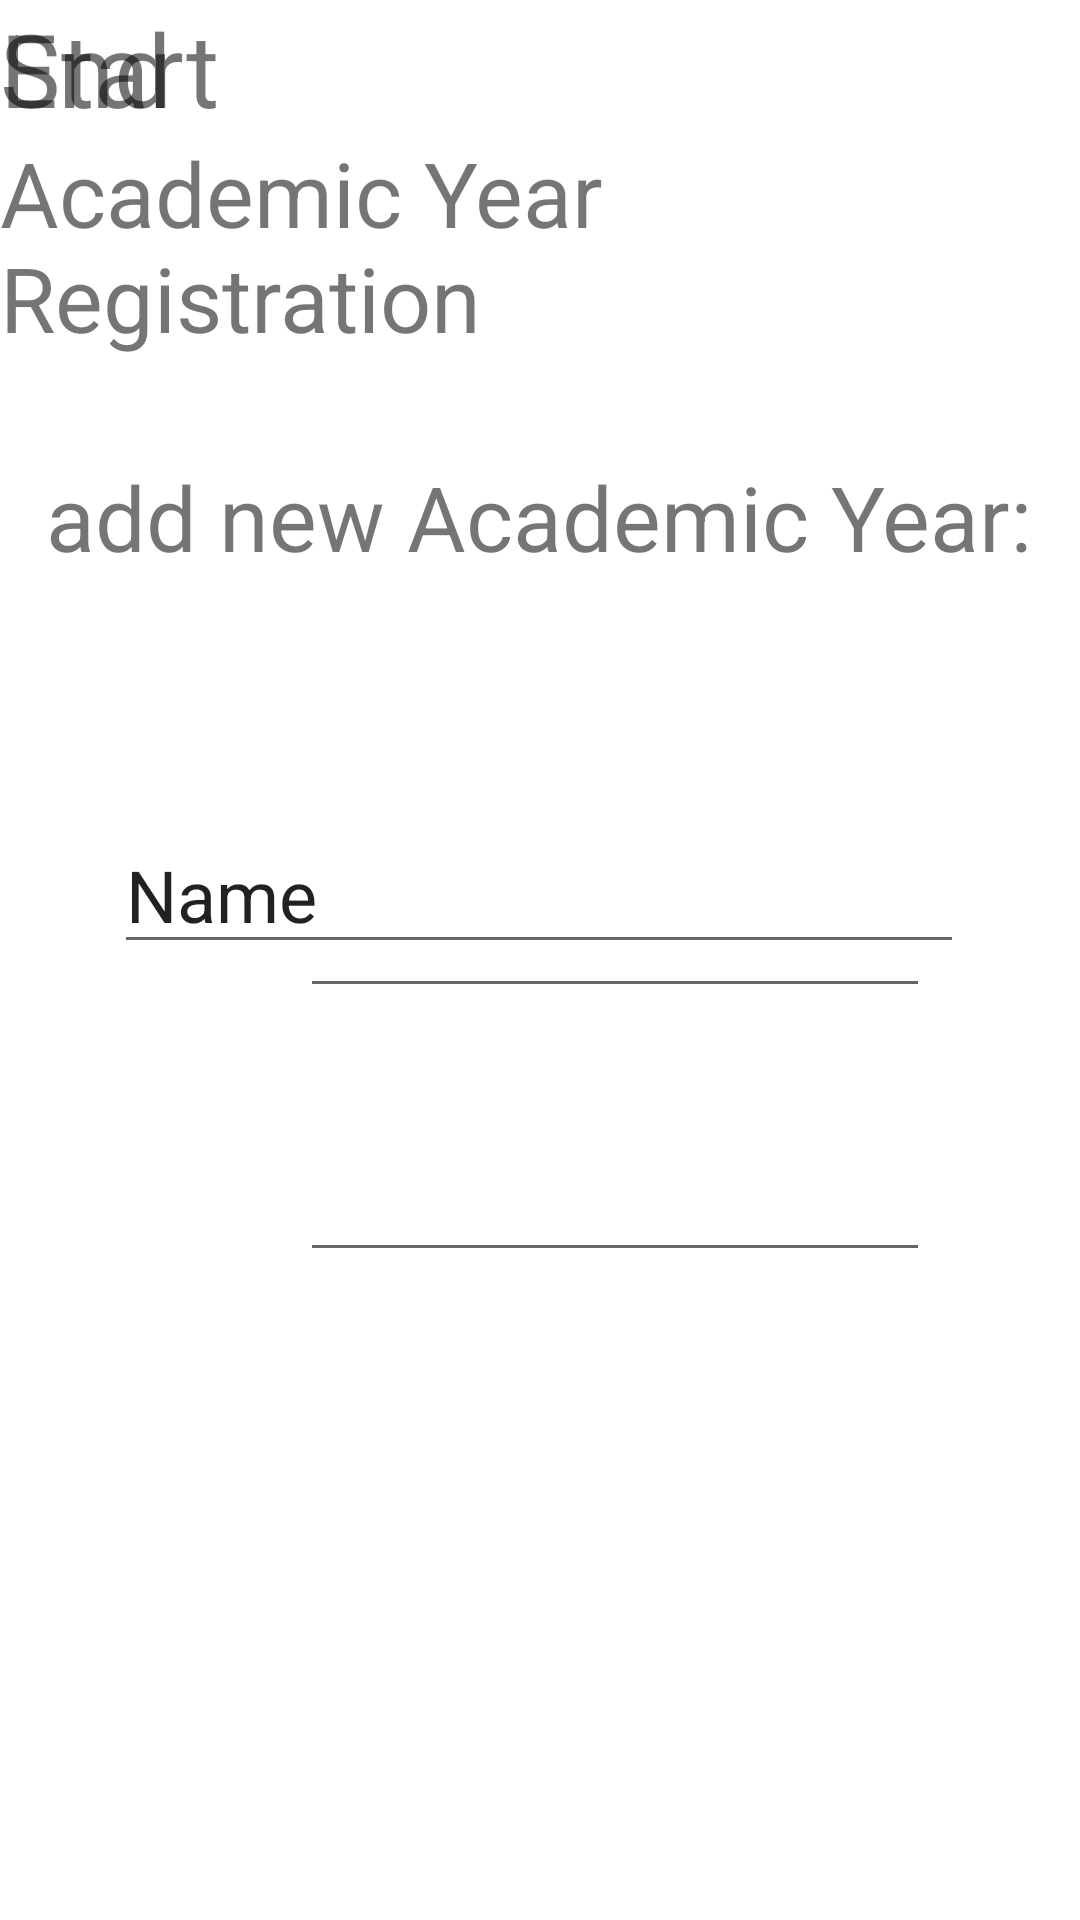

Write the Android layout XML for this screen, with the resource values it uses.
<!-- AndroidManifest.xml: application theme Theme.MyApplication -->
<!-- res/layout/activity_academic_year_registration.xml -->
<?xml version="1.0" encoding="utf-8"?>
<androidx.constraintlayout.widget.ConstraintLayout xmlns:android="http://schemas.android.com/apk/res/android"
    xmlns:app="http://schemas.android.com/apk/res-auto"
    xmlns:tools="http://schemas.android.com/tools"
    android:layout_width="match_parent"
    android:layout_height="match_parent"
    tools:context=".view.AcademicYear.Registration.academic_year_registration">

    <TextView
        android:id="@+id/textView6"
        android:layout_width="wrap_content"
        android:layout_height="wrap_content"
        android:layout_marginTop="44dp"
        android:text="Academic Year Registration"
        android:textSize="30sp"
        app:layout_constraintEnd_toEndOf="parent"
        app:layout_constraintHorizontal_bias="0.487"
        app:layout_constraintStart_toStartOf="parent"
        app:layout_constraintTop_toTopOf="parent" />

    <TextView
        android:id="@+id/textView7"
        android:layout_width="wrap_content"
        android:layout_height="wrap_content"
        android:layout_marginTop="152dp"
        android:text="add new Academic Year:"
        android:textSize="30sp"
        app:layout_constraintEnd_toEndOf="parent"
        app:layout_constraintHorizontal_bias="0.493"
        app:layout_constraintStart_toStartOf="parent"
        app:layout_constraintTop_toTopOf="parent" />

    <EditText
        android:id="@+id/ac_year_reg_txt"
        android:layout_width="wrap_content"
        android:layout_height="wrap_content"
        android:layout_marginTop="272dp"
        android:ems="10"
        android:inputType="text"
        android:text="Name"
        android:textSize="24sp"
        app:layout_constraintEnd_toEndOf="parent"
        app:layout_constraintHorizontal_bias="0.497"
        app:layout_constraintStart_toStartOf="parent"
        app:layout_constraintTop_toTopOf="parent" />

    <EditText
        android:id="@+id/start_date_ac_year"
        android:layout_width="wrap_content"
        android:layout_height="wrap_content"
        android:layout_marginBottom="304dp"
        android:ems="10"
        android:inputType="date"
        app:layout_constraintBottom_toBottomOf="parent"
        app:layout_constraintEnd_toEndOf="parent"
        app:layout_constraintHorizontal_bias="0.666"
        app:layout_constraintStart_toStartOf="parent" />

    <EditText
        android:id="@+id/end_date_ac_year"
        android:layout_width="wrap_content"
        android:layout_height="wrap_content"
        android:layout_marginBottom="216dp"
        android:ems="10"
        android:inputType="date"
        app:layout_constraintBottom_toBottomOf="parent"
        app:layout_constraintEnd_toEndOf="parent"
        app:layout_constraintHorizontal_bias="0.666"
        app:layout_constraintStart_toStartOf="parent" />

    <TextView
        android:id="@+id/textView8"
        android:layout_width="wrap_content"
        android:layout_height="wrap_content"
        android:text="Start"
        android:textSize="34sp"
        tools:layout_editor_absoluteX="40dp"
        tools:layout_editor_absoluteY="382dp" />

    <TextView
        android:id="@+id/textView9"
        android:layout_width="wrap_content"
        android:layout_height="wrap_content"
        android:text="End"
        android:textSize="34sp"
        tools:layout_editor_absoluteX="40dp"
        tools:layout_editor_absoluteY="470dp" />
</androidx.constraintlayout.widget.ConstraintLayout>
<!-- resources referenced by this layout -->
<resources>
  <style name="Theme.MyApplication" parent="Theme.MaterialComponents.DayNight.DarkActionBar">
          
          <item name="colorPrimary">@color/purple_500</item>
          <item name="colorPrimaryVariant">@color/purple_700</item>
          <item name="colorOnPrimary">@color/white</item>
          
          <item name="colorSecondary">@color/teal_200</item>
          <item name="colorSecondaryVariant">@color/teal_700</item>
          <item name="colorOnSecondary">@color/black</item>
          
          <item name="android:statusBarColor">?attr/colorPrimaryVariant</item>
          
      </style>
  <color name="purple_500">#FF6200EE</color>
  <color name="purple_700">#FF3700B3</color>
  <color name="white">#FFFFFFFF</color>
  <color name="teal_200">#FF03DAC5</color>
  <color name="teal_700">#FF018786</color>
  <color name="black">#FF000000</color>
</resources>
